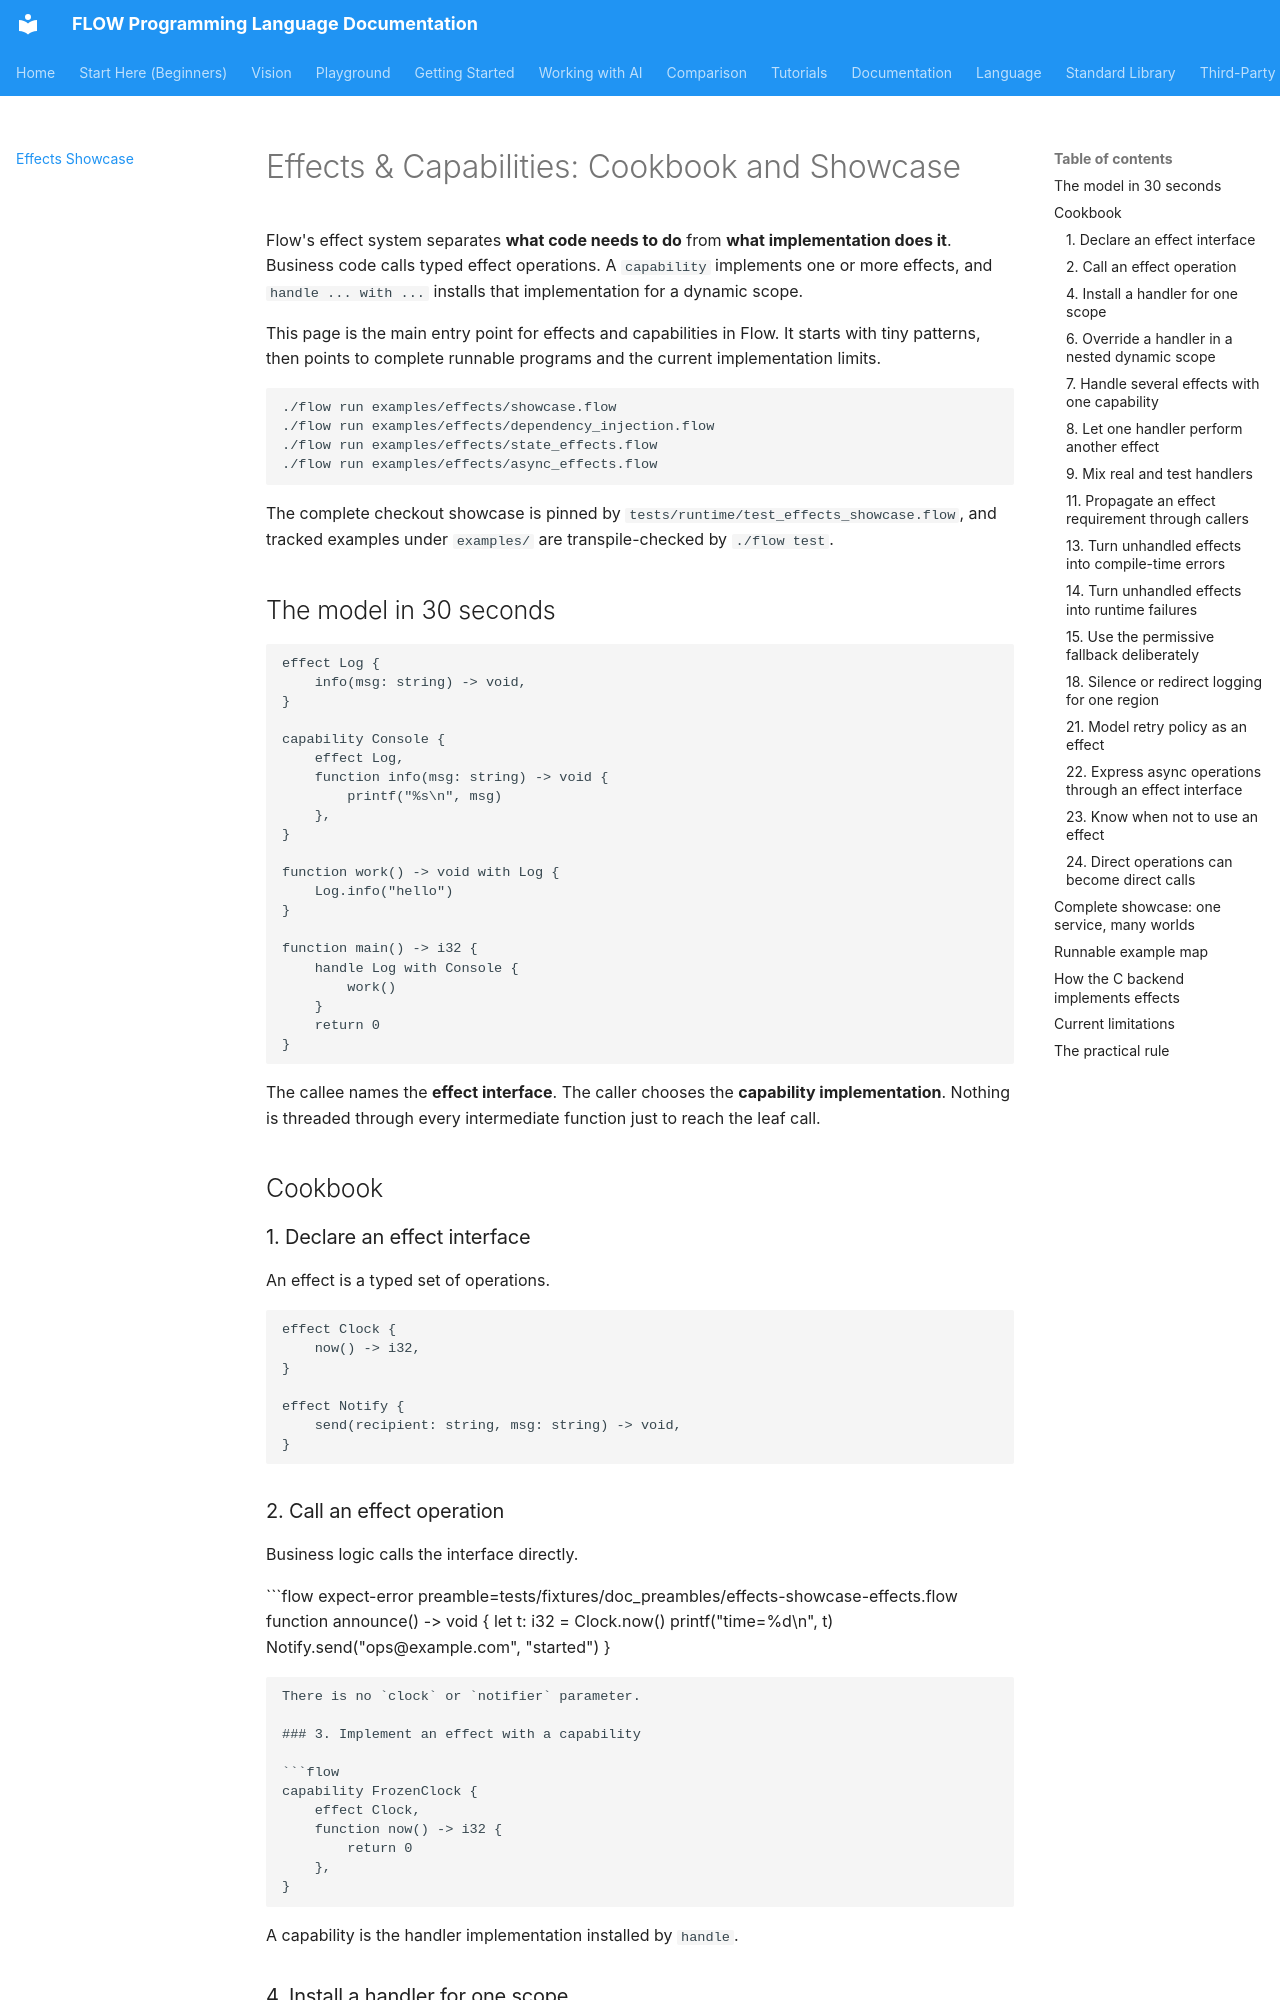

repository: flooooooooooow/flow · page: effects-showcase/index.html · generator: mkdocs

# Effects & Capabilities: Cookbook and Showcase

Flow's effect system separates **what code needs to do** from **what implementation does it**.
Business code calls typed effect operations. A `capability` implements one or more effects, and
`handle ... with ...` installs that implementation for a dynamic scope.

This page is the main entry point for effects and capabilities in Flow. It starts with tiny
patterns, then points to complete runnable programs and the current implementation limits.

```sh
./flow run examples/effects/showcase.flow
./flow run examples/effects/dependency_injection.flow
./flow run examples/effects/state_effects.flow
./flow run examples/effects/async_effects.flow
```

The complete checkout showcase is pinned by `tests/runtime/test_effects_showcase.flow`, and
tracked examples under `examples/` are transpile-checked by `./flow test`.

## The model in 30 seconds

```flow
effect Log {
    info(msg: string) -> void,
}

capability Console {
    effect Log,
    function info(msg: string) -> void {
        printf("%s\n", msg)
    },
}

function work() -> void with Log {
    Log.info("hello")
}

function main() -> i32 {
    handle Log with Console {
        work()
    }
    return 0
}
```

The callee names the **effect interface**. The caller chooses the **capability implementation**.
Nothing is threaded through every intermediate function just to reach the leaf call.

## Cookbook

### 1. Declare an effect interface

An effect is a typed set of operations.

```flow
effect Clock {
    now() -> i32,
}

effect Notify {
    send(recipient: string, msg: string) -> void,
}
```

### 2. Call an effect operation

Business logic calls the interface directly.

```flow expect-error preamble=tests/fixtures/doc_preambles/effects-showcase-effects.flow
function announce() -> void {
    let t: i32 = Clock.now()
    printf("time=%d\n", t)
    Notify.send("ops@example.com", "started")
}
```

There is no `clock` or `notifier` parameter.

### 3. Implement an effect with a capability

```flow
capability FrozenClock {
    effect Clock,
    function now() -> i32 {
        return 0
    },
}
```

A capability is the handler implementation installed by `handle`.

### 4. Install a handler for one scope

```flow preamble=tests/fixtures/doc_preambles/effects-showcase.flow
handle Clock with FrozenClock {
    let t: i32 = Clock.now()
    printf("%d\n", t)
}
```

The handler is active only inside the block.
